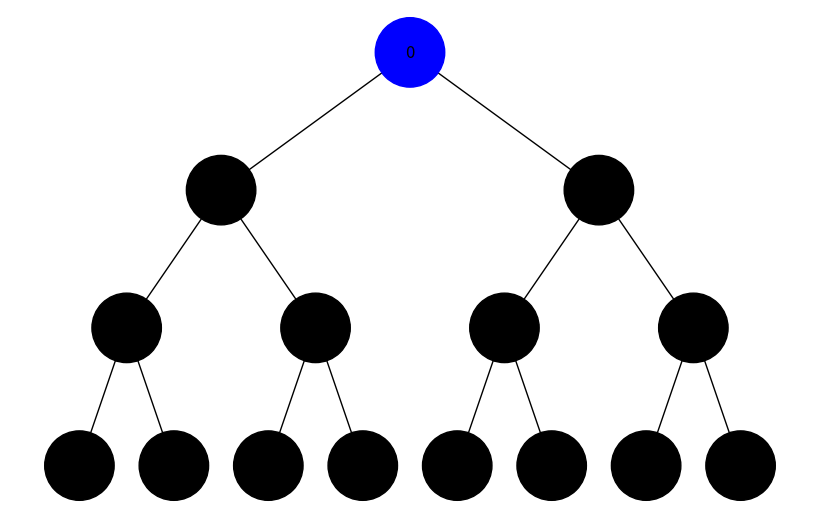
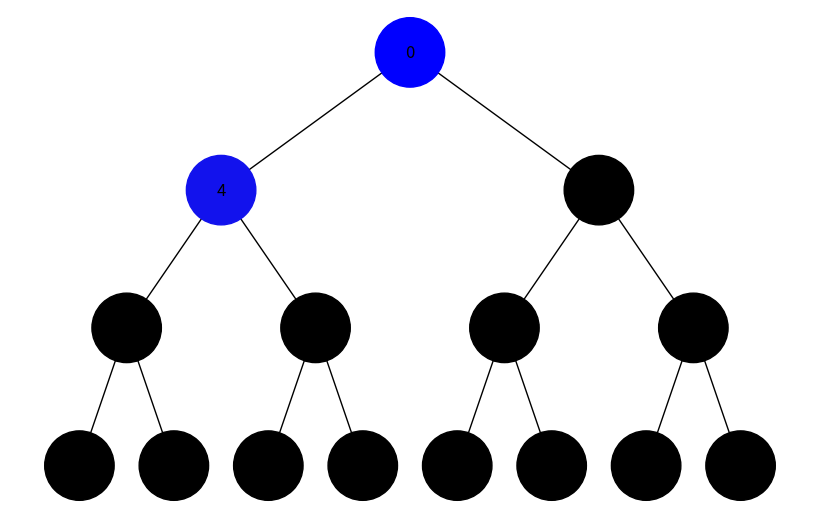
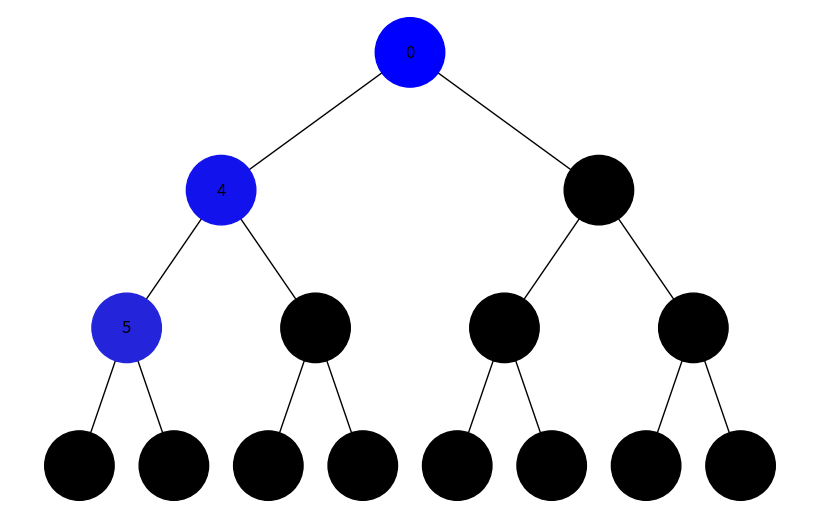
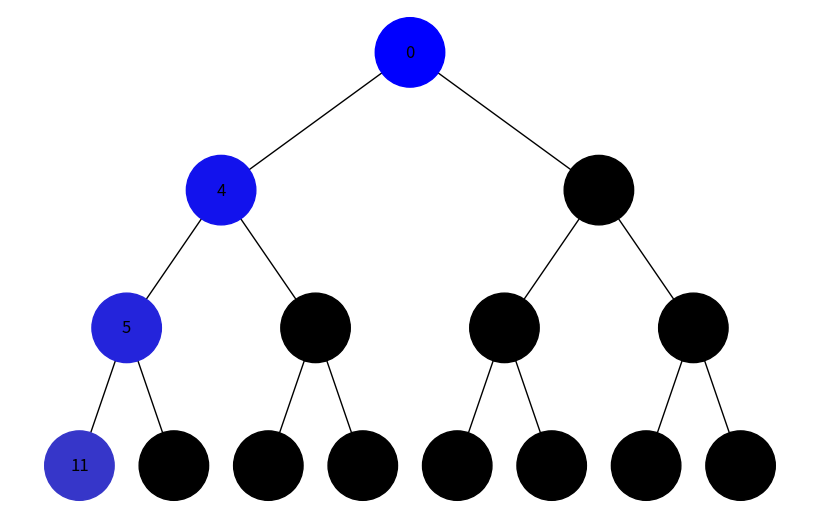
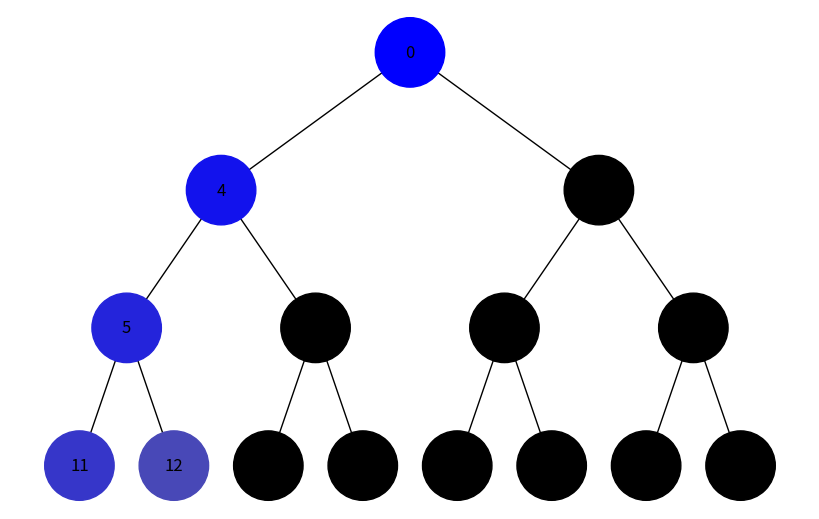
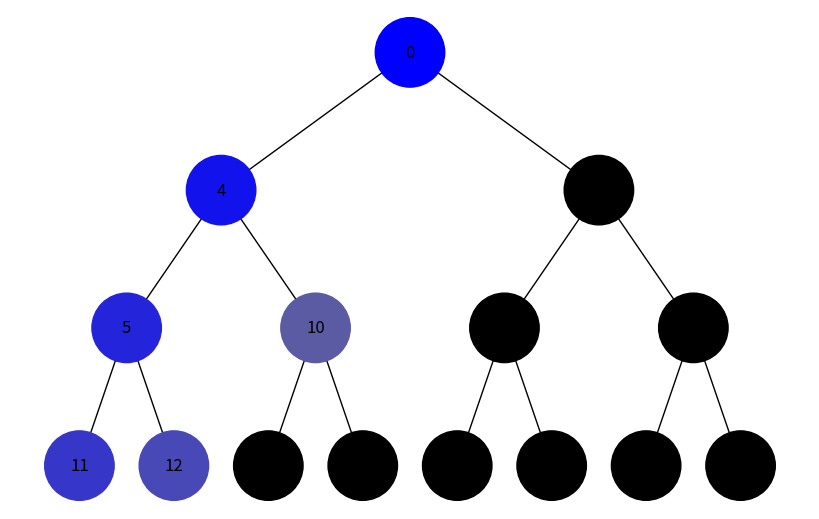
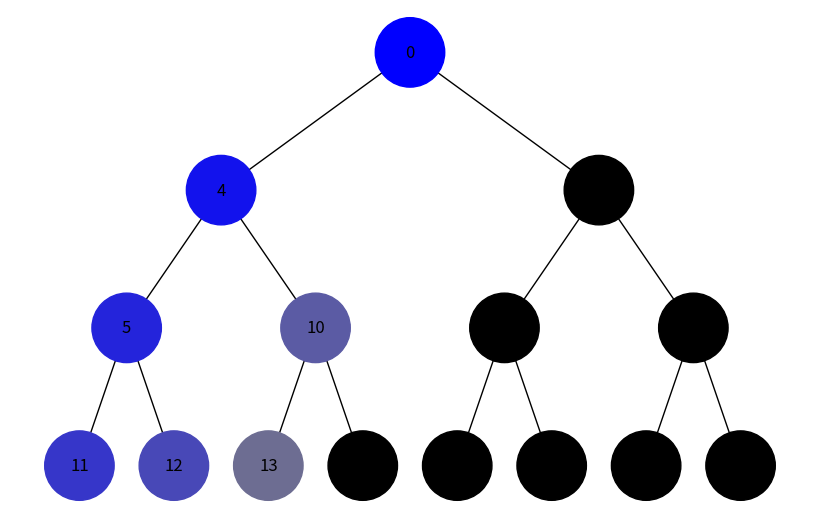
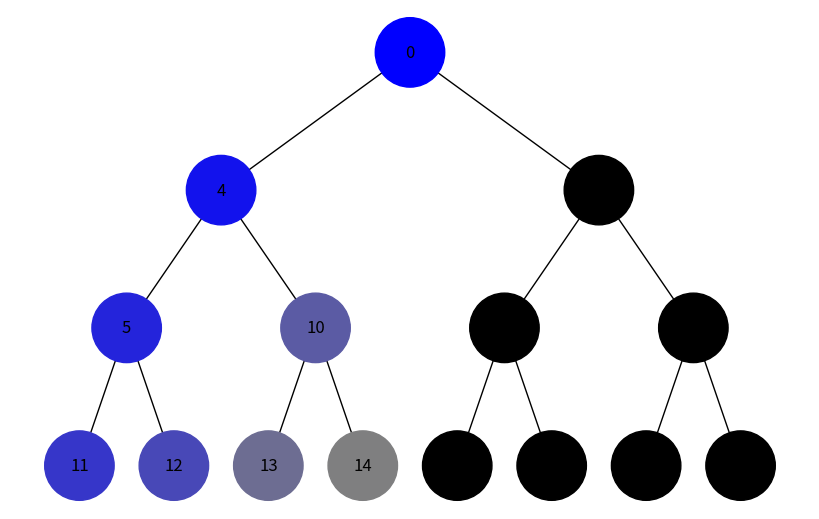
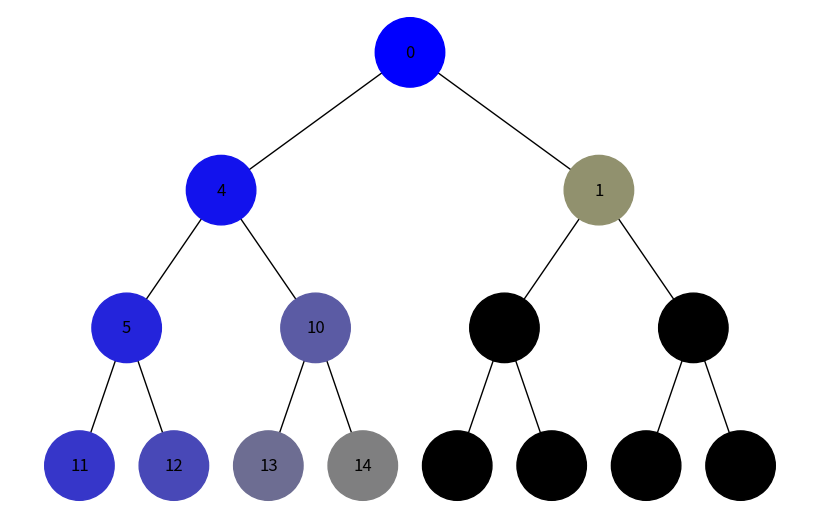
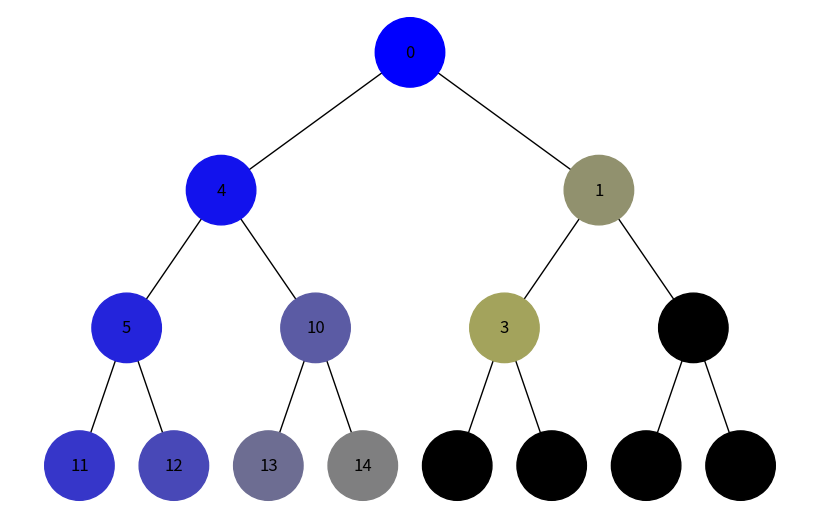
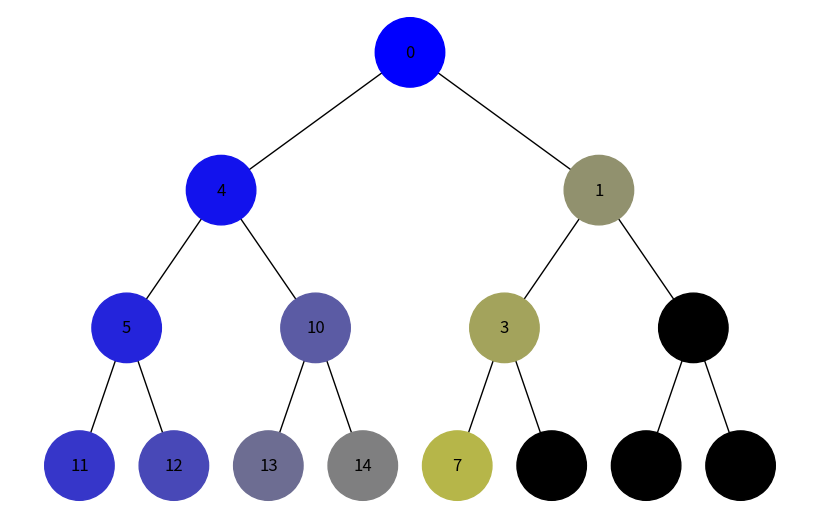
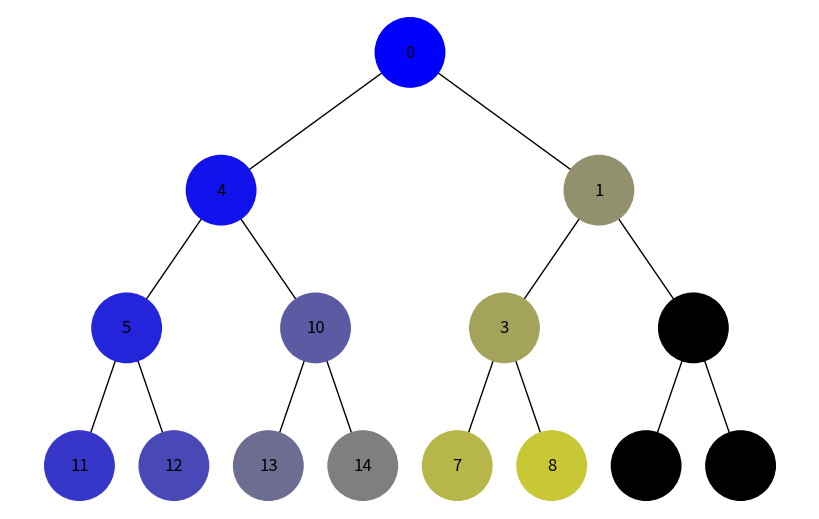
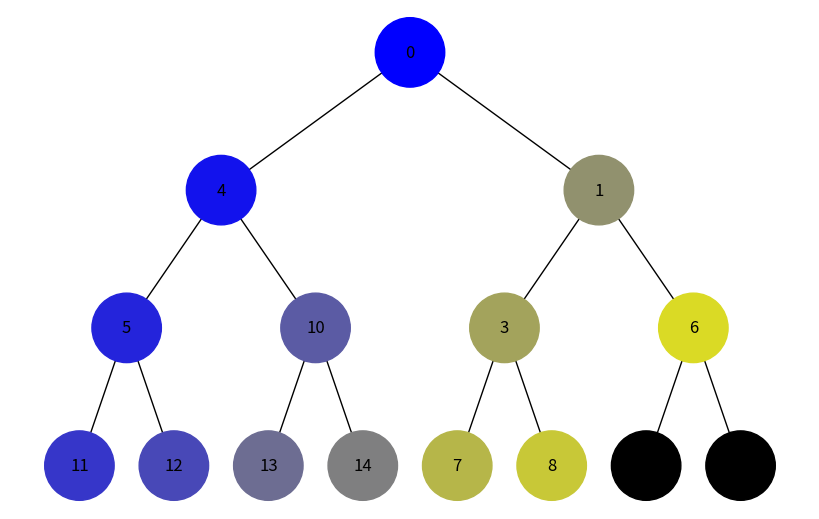
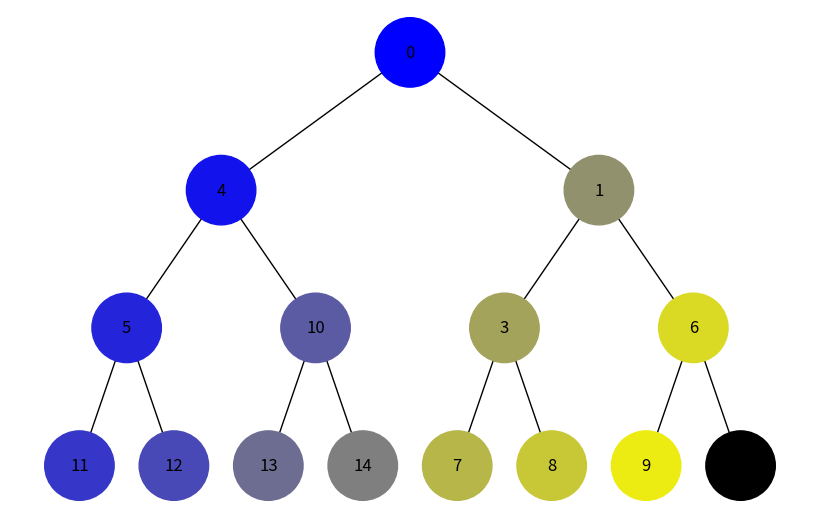
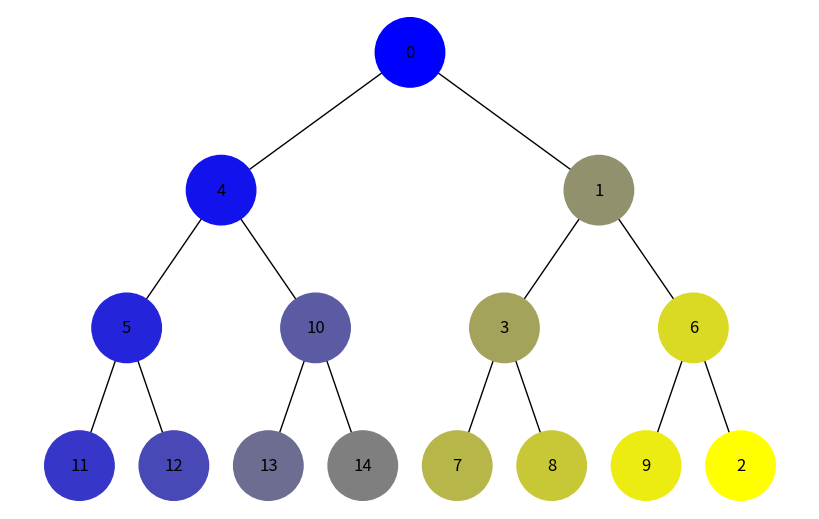
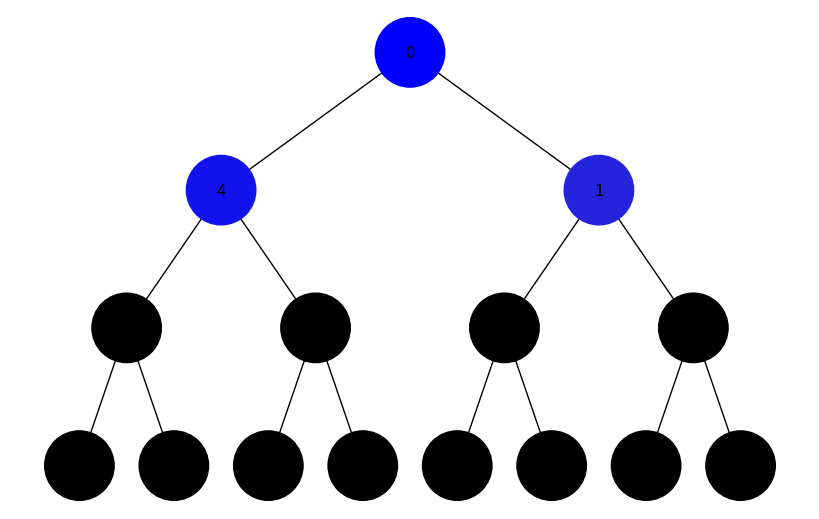

These charts were generated, in order, by the following Python code:
import uuid
import networkx as nx
import matplotlib.pyplot as plt
from collections import deque


class Node:
    def __init__(self, key, color="#000000"):
        self.left = None
        self.right = None
        self.val = key
        self.color = color
        self.id = str(uuid.uuid4())


def add_edges(graph, node, pos, x=0, y=0, layer=1):
    if node is not None:
        graph.add_node(node.id, color=node.color, label=node.val)
        if node.left:
            graph.add_edge(node.id, node.left.id)
            pos[node.left.id] = (x - 1 / 2 ** layer, y - 1)
            add_edges(graph, node.left, pos, x=x - 1 / 2 ** layer, y=y - 1, layer=layer + 1)
        if node.right:
            graph.add_edge(node.id, node.right.id)
            pos[node.right.id] = (x + 1 / 2 ** layer, y - 1)
            add_edges(graph, node.right, pos, x=x + 1 / 2 ** layer, y=y - 1, layer=layer + 1)
    return graph


def draw_tree(tree_root):
    tree = nx.DiGraph()
    pos = {tree_root.id: (0, 0)}
    tree = add_edges(tree, tree_root, pos)

    colors = [node[1]['color'] for node in tree.nodes(data=True)]
    labels = {node[0]: node[1]['label'] for node in tree.nodes(data=True)}

    plt.figure(figsize=(8, 5))
    nx.draw(tree, pos=pos, labels=labels, arrows=False, node_size=2500, node_color=colors)
    plt.show()


def count_nodes(node):
    if node is None:
        return 0
    return 1 + count_nodes(node.left) + count_nodes(node.right)


def generate_colors(n):
    if n <= 1:
        return ['#000000'] if n == 1 else []

    colors = []
    for i in range(n):
        shade = int(255 * (i / (n - 1)))
        color = f'#{shade:02x}{shade:02x}{255 - shade:02x}'
        colors.append(color)
    return colors


def dfs(tree_root):
    stack = [tree_root]
    visited = []
    total_nodes = count_nodes(tree_root)
    colors = generate_colors(total_nodes)
    while stack:
        node = stack.pop()
        if node and node not in visited:
            visited.append(node)
            node.color = colors[len(visited) - 1]
            draw_tree(tree_root)
            if node.right:
                stack.append(node.right)
            if node.left:
                stack.append(node.left)


def bfs(tree_root):
    queue = deque([tree_root])
    visited = []
    total_nodes = count_nodes(tree_root)
    colors = generate_colors(total_nodes)
    while queue:
        node = queue.popleft()
        if node and node not in visited:
            visited.append(node)
            node.color = colors[len(visited) - 1]
            draw_tree(tree_root)
            if node.left:
                queue.append(node.left)
            if node.right:
                queue.append(node.right)


def reset_colors(node, default_color="#000000"):
    if node is not None:
        node.color = default_color
        reset_colors(node.left, default_color)
        reset_colors(node.right, default_color)


# Создание дерева с большим количеством узлов
root = Node(0)
root.left = Node(4)
root.left.left = Node(5)
root.left.right = Node(10)
root.left.left.left = Node(11)
root.left.left.right = Node(12)
root.left.right.left = Node(13)
root.left.right.right = Node(14)
root.right = Node(1)
root.right.left = Node(3)
root.right.right = Node(6)
root.right.left.left = Node(7)
root.right.left.right = Node(8)
root.right.right.left = Node(9)
root.right.right.right = Node(2)

# Відображення обходу в глибину
dfs(root)


# Скидання кольорів для обходу в ширину
reset_colors(root)

# Відображення обходу в ширину
bfs(root)
